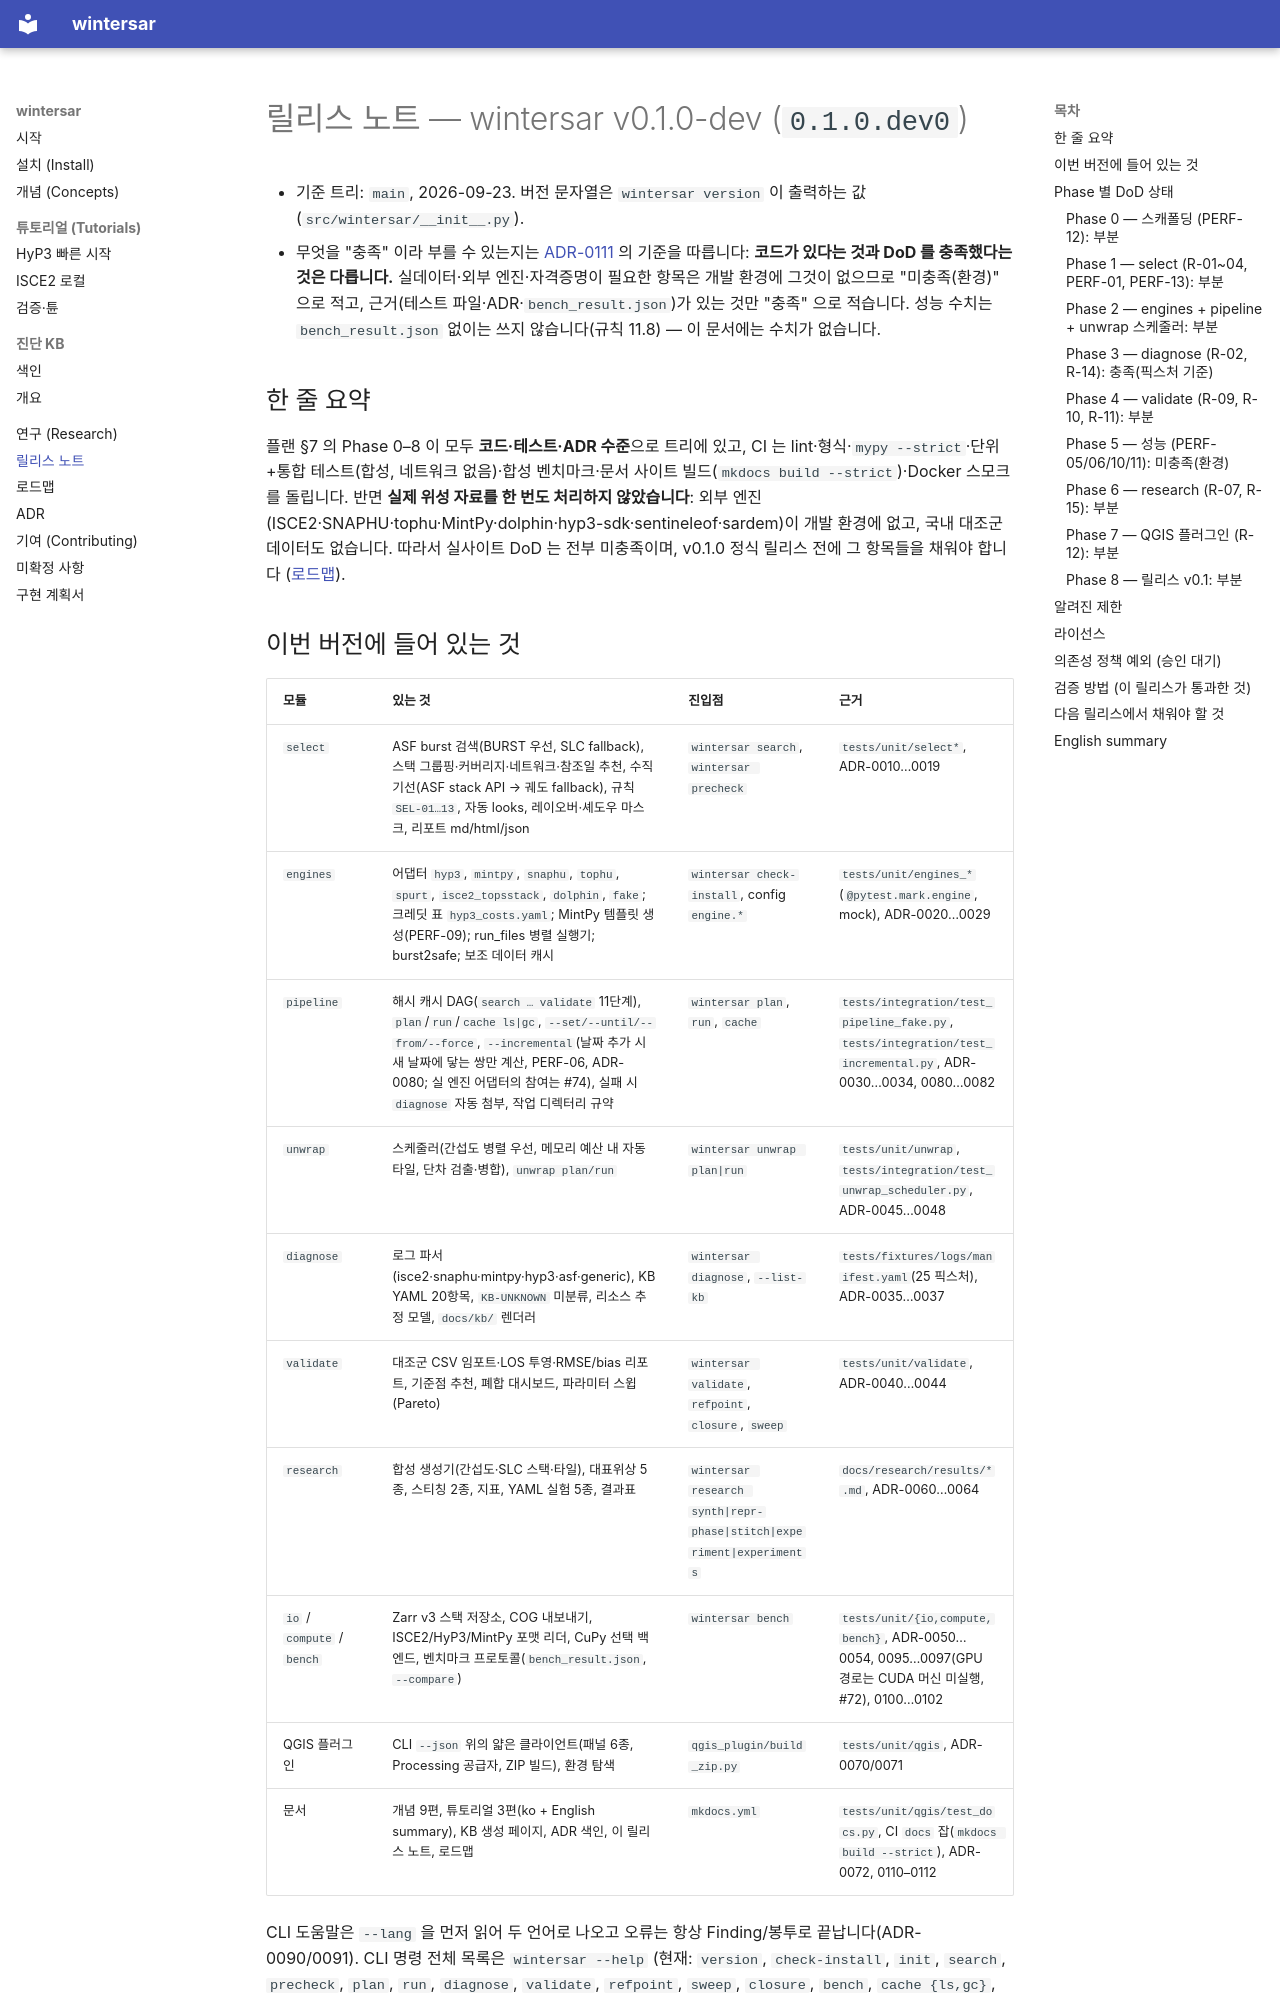

repository: taylor224/WinterSAR · page: release-notes/index.html · generator: mkdocs

# 릴리스 노트 — wintersar v0.1.0-dev (`0.1.0.dev0`)

- 기준 트리: `main`, 2026-09-23. 버전 문자열은 `wintersar version` 이 출력하는 값(`src/wintersar/__init__.py`).
- 무엇을 "충족" 이라 부를 수 있는지는 [ADR-0111](adr/0111-release-notes-dod-reporting-policy.md) 의 기준을 따릅니다:
  **코드가 있다는 것과 DoD 를 충족했다는 것은 다릅니다.** 실데이터·외부 엔진·자격증명이 필요한 항목은 개발 환경에
  그것이 없으므로 "미충족(환경)" 으로 적고, 근거(테스트 파일·ADR·`bench_result.json`)가 있는 것만 "충족" 으로 적습니다.
  성능 수치는 `bench_result.json` 없이는 쓰지 않습니다(규칙 11.8) — 이 문서에는 수치가 없습니다.

## 한 줄 요약

플랜 §7 의 Phase 0–8 이 모두 **코드·테스트·ADR 수준**으로 트리에 있고, CI 는 lint·형식·`mypy --strict`·단위+통합
테스트(합성, 네트워크 없음)·합성 벤치마크·문서 사이트 빌드(`mkdocs build --strict`)·Docker 스모크를 돌립니다. 반면 **실제 위성 자료를 한 번도 처리하지
않았습니다**: 외부 엔진(ISCE2·SNAPHU·tophu·MintPy·dolphin·hyp3-sdk·sentineleof·sardem)이 개발 환경에 없고, 국내
대조군 데이터도 없습니다. 따라서 실사이트 DoD 는 전부 미충족이며, v0.1.0 정식 릴리스 전에 그 항목들을 채워야 합니다
([로드맵](roadmap.md)).
